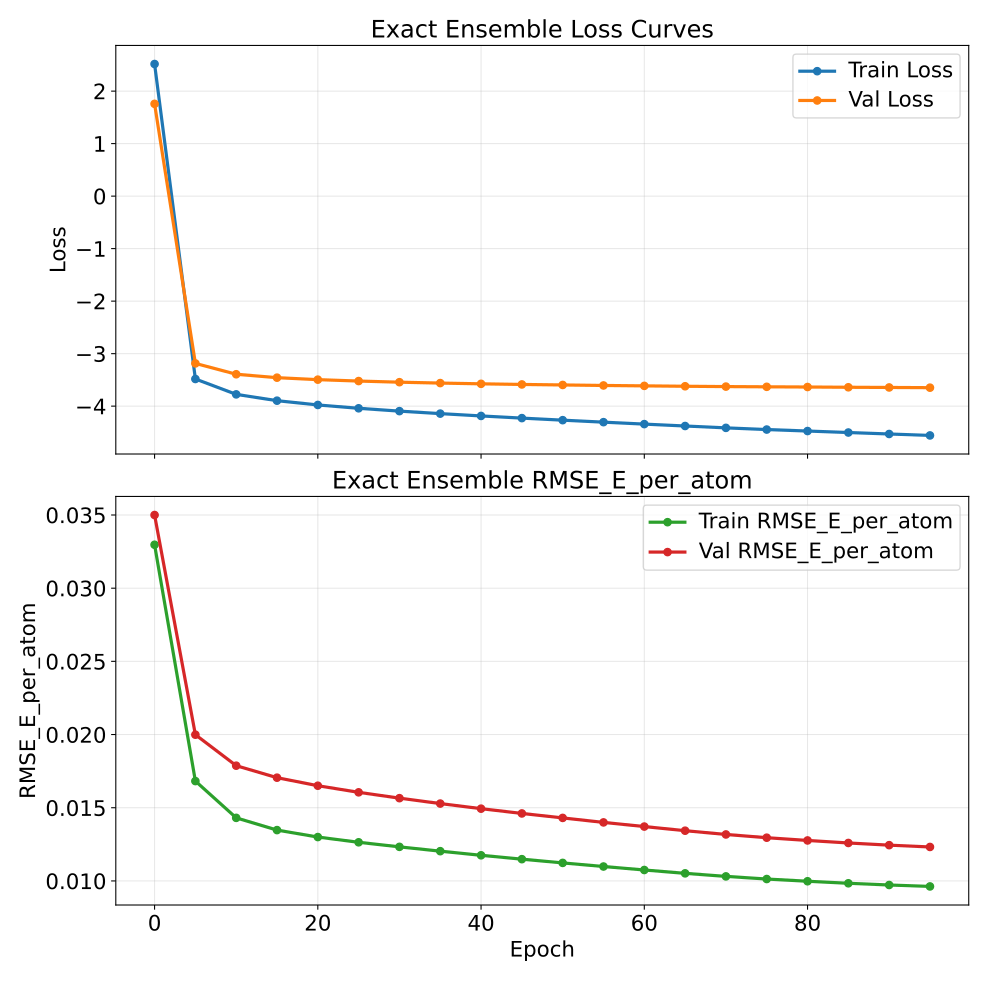

The table this chart was drawn from, first rows:
epoch, train_loss, val_loss, train_rmse_e_atom, val_rmse_e_atom
0, 2.516, 1.757, 0.03297, 0.035
5, -3.483, -3.186, 0.01682, 0.01999
10, -3.776, -3.392, 0.01431, 0.01787
15, -3.896, -3.457, 0.01347, 0.01705
20, -3.977, -3.495, 0.013, 0.0165
25, -4.041, -3.522, 0.01264, 0.01605
30, -4.095, -3.544, 0.01233, 0.01566
35, -4.142, -3.56, 0.01203, 0.01529
40, -4.186, -3.575, 0.01175, 0.01494
45, -4.228, -3.587, 0.01149, 0.01461
50, -4.267, -3.596, 0.01123, 0.01431
55, -4.305, -3.606, 0.01099, 0.014
60, -4.342, -3.614, 0.01075, 0.01371
65, -4.378, -3.621, 0.01052, 0.01343
70, -4.414, -3.627, 0.01031, 0.01318
75, -4.446, -3.632, 0.01013, 0.01295
80, -4.474, -3.635, 0.009979, 0.01277
85, -4.502, -3.64, 0.00984, 0.01259
90, -4.53, -3.644, 0.009723, 0.01244
95, -4.558, -3.648, 0.009624, 0.01232
